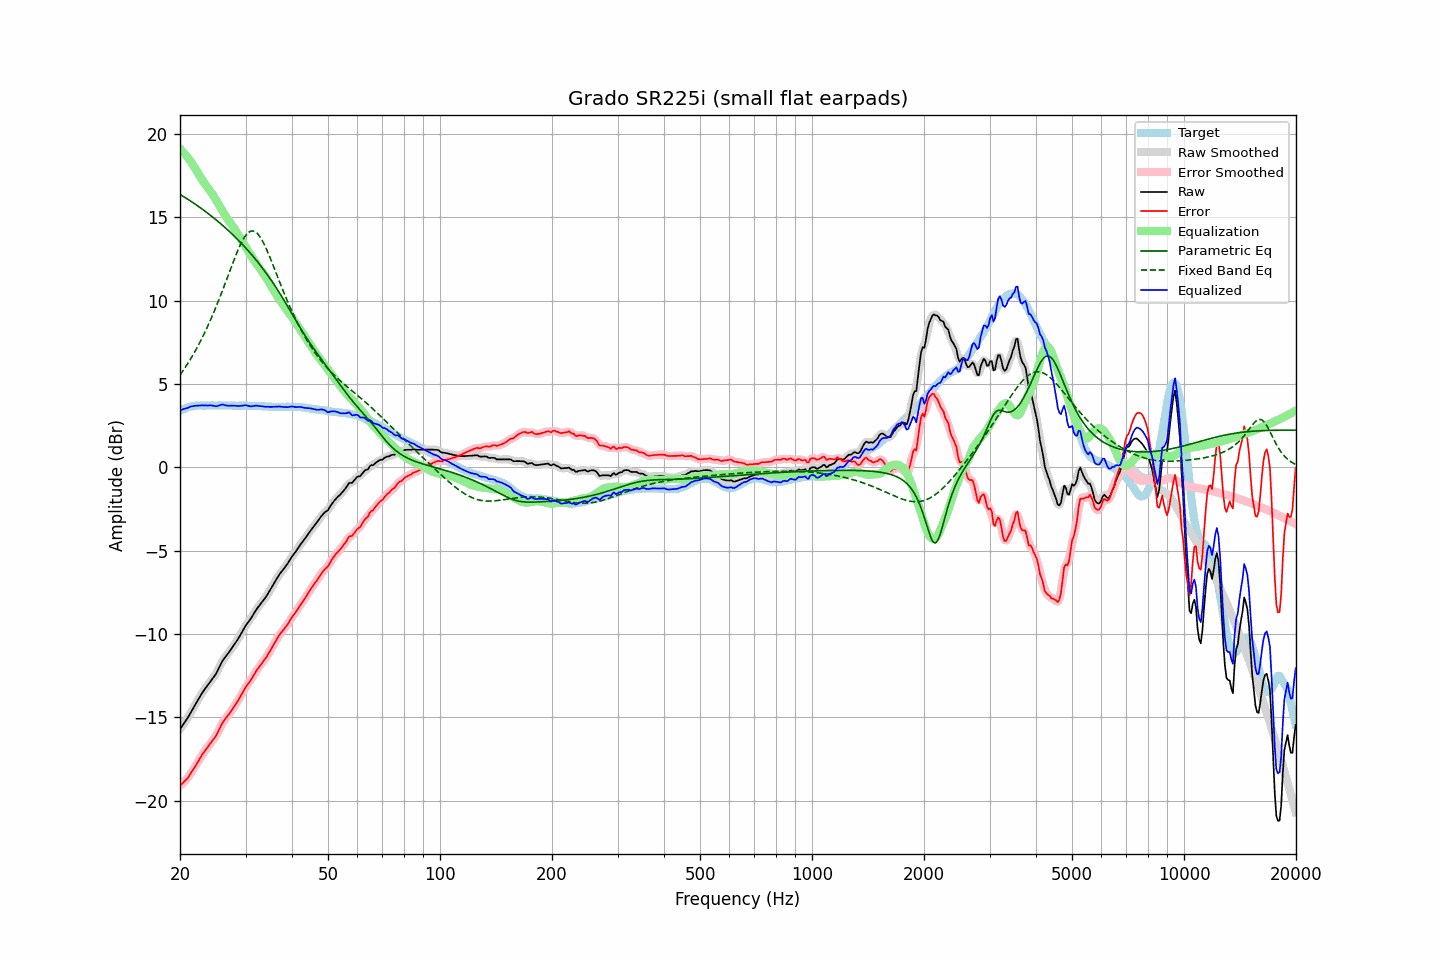

Values plotted in this chart, from the file beside it:
frequency, raw, error, smoothed, error_smoothed, equalization, parametric_eq, fixed_band_eq, equalized_raw, equalized_smoothed, target
20.00, -15.71, -19.11, -15.71, -19.10, 19.12, 16.38, 5.54, 3.41, 3.42, 3.40
20.20, -15.57, -19.02, -15.57, -19.02, 19.03, 16.33, 5.68, 3.46, 3.45, 3.45
20.40, -15.43, -18.93, -15.44, -18.93, 18.93, 16.27, 5.82, 3.50, 3.49, 3.50
20.61, -15.29, -18.82, -15.29, -18.83, 18.82, 16.21, 5.96, 3.52, 3.52, 3.53
20.81, -15.15, -18.73, -15.15, -18.72, 18.70, 16.15, 6.11, 3.55, 3.55, 3.58
21.02, -15.00, -18.62, -15.00, -18.60, 18.58, 16.09, 6.26, 3.58, 3.59, 3.62
21.23, -14.83, -18.47, -14.83, -18.47, 18.45, 16.02, 6.41, 3.62, 3.62, 3.64
21.44, -14.66, -18.32, -14.66, -18.32, 18.32, 15.96, 6.58, 3.66, 3.66, 3.66
21.66, -14.49, -18.17, -14.49, -18.16, 18.17, 15.90, 6.74, 3.68, 3.68, 3.68
21.87, -14.32, -18.01, -14.32, -18.01, 18.02, 15.83, 6.91, 3.70, 3.69, 3.69
22.09, -14.15, -17.86, -14.15, -17.86, 17.86, 15.76, 7.08, 3.71, 3.70, 3.71
22.31, -13.99, -17.71, -13.99, -17.70, 17.69, 15.70, 7.26, 3.71, 3.71, 3.72
22.54, -13.82, -17.54, -13.82, -17.54, 17.54, 15.63, 7.44, 3.71, 3.72, 3.72
22.76, -13.66, -17.38, -13.66, -17.38, 17.38, 15.56, 7.63, 3.72, 3.72, 3.72
22.99, -13.50, -17.21, -13.51, -17.22, 17.23, 15.49, 7.82, 3.73, 3.72, 3.71
23.22, -13.37, -17.08, -13.37, -17.07, 17.09, 15.42, 8.01, 3.72, 3.72, 3.71
23.45, -13.23, -16.94, -13.23, -16.94, 16.95, 15.35, 8.21, 3.72, 3.72, 3.71
23.69, -13.10, -16.82, -13.10, -16.81, 16.82, 15.27, 8.42, 3.72, 3.72, 3.72
23.92, -12.97, -16.69, -12.97, -16.69, 16.69, 15.20, 8.63, 3.72, 3.72, 3.72
24.16, -12.84, -16.56, -12.84, -16.56, 16.56, 15.13, 8.85, 3.72, 3.72, 3.72
24.40, -12.71, -16.44, -12.71, -16.43, 16.43, 15.05, 9.07, 3.72, 3.71, 3.73
24.65, -12.58, -16.30, -12.59, -16.30, 16.28, 14.97, 9.30, 3.70, 3.69, 3.72
24.89, -12.45, -16.16, -12.44, -16.16, 16.12, 14.89, 9.53, 3.67, 3.68, 3.72
25.14, -12.28, -16.00, -12.27, -15.99, 15.96, 14.81, 9.77, 3.68, 3.68, 3.72
25.39, -12.08, -15.80, -12.08, -15.80, 15.79, 14.73, 10.01, 3.71, 3.71, 3.73
25.65, -11.88, -15.61, -11.88, -15.60, 15.62, 14.65, 10.26, 3.74, 3.74, 3.73
25.91, -11.69, -15.40, -11.69, -15.42, 15.46, 14.57, 10.51, 3.77, 3.76, 3.72
26.16, -11.53, -15.25, -11.54, -15.25, 15.29, 14.48, 10.77, 3.76, 3.76, 3.72
26.43, -11.40, -15.12, -11.40, -15.11, 15.14, 14.40, 11.02, 3.74, 3.74, 3.72
26.69, -11.28, -15.00, -11.28, -14.99, 14.99, 14.31, 11.28, 3.71, 3.71, 3.72
26.96, -11.15, -14.87, -11.15, -14.87, 14.85, 14.22, 11.54, 3.70, 3.70, 3.72
27.23, -11.02, -14.74, -11.02, -14.74, 14.72, 14.13, 11.80, 3.70, 3.70, 3.72
27.50, -10.88, -14.60, -10.89, -14.60, 14.59, 14.04, 12.06, 3.71, 3.70, 3.72
27.77, -10.75, -14.46, -10.75, -14.46, 14.45, 13.95, 12.31, 3.70, 3.71, 3.71
28.05, -10.61, -14.32, -10.61, -14.31, 14.31, 13.86, 12.56, 3.70, 3.70, 3.71
28.33, -10.46, -14.16, -10.46, -14.16, 14.16, 13.76, 12.80, 3.70, 3.69, 3.70
28.62, -10.31, -14.01, -10.31, -14.01, 14.00, 13.67, 13.03, 3.68, 3.69, 3.70
28.90, -10.15, -13.86, -10.15, -13.85, 13.84, 13.57, 13.25, 3.69, 3.69, 3.71
29.19, -9.98, -13.68, -9.98, -13.68, 13.68, 13.47, 13.46, 3.70, 3.70, 3.70
29.48, -9.81, -13.52, -9.81, -13.51, 13.52, 13.37, 13.63, 3.71, 3.71, 3.71
29.78, -9.63, -13.33, -9.64, -13.34, 13.36, 13.26, 13.80, 3.73, 3.72, 3.70
30.08, -9.47, -13.18, -9.48, -13.18, 13.20, 13.16, 13.93, 3.73, 3.72, 3.71
30.38, -9.34, -13.04, -9.34, -13.04, 13.05, 13.05, 14.05, 3.70, 3.71, 3.70
30.68, -9.21, -12.91, -9.21, -12.91, 12.89, 12.94, 14.12, 3.68, 3.68, 3.70
30.99, -9.08, -12.78, -9.07, -12.77, 12.74, 12.83, 14.18, 3.66, 3.67, 3.70
31.30, -8.92, -12.61, -8.92, -12.61, 12.59, 12.72, 14.19, 3.67, 3.67, 3.69
31.61, -8.76, -12.45, -8.76, -12.45, 12.45, 12.60, 14.18, 3.69, 3.69, 3.69
31.93, -8.60, -12.29, -8.61, -12.29, 12.31, 12.49, 14.12, 3.70, 3.70, 3.69
32.24, -8.46, -12.14, -8.47, -12.15, 12.17, 12.37, 14.05, 3.71, 3.70, 3.68
32.57, -8.34, -12.02, -8.33, -12.01, 12.03, 12.25, 13.94, 3.68, 3.69, 3.68
32.89, -8.21, -11.89, -8.21, -11.88, 11.89, 12.13, 13.81, 3.68, 3.68, 3.68
33.22, -8.08, -11.75, -8.09, -11.76, 11.75, 12.00, 13.64, 3.67, 3.67, 3.67
33.55, -7.96, -11.63, -7.96, -11.62, 11.61, 11.87, 13.47, 3.65, 3.65, 3.67
33.89, -7.83, -11.49, -7.83, -11.49, 11.47, 11.74, 13.26, 3.64, 3.65, 3.66
34.23, -7.69, -11.35, -7.69, -11.34, 11.33, 11.61, 13.06, 3.64, 3.64, 3.66
34.57, -7.53, -11.18, -7.54, -11.19, 11.17, 11.47, 12.83, 3.64, 3.64, 3.65
34.92, -7.38, -11.03, -7.38, -11.02, 11.01, 11.34, 12.60, 3.63, 3.63, 3.65
35.27, -7.21, -10.85, -7.21, -10.85, 10.85, 11.20, 12.36, 3.63, 3.63, 3.64
35.62, -7.04, -10.68, -7.04, -10.68, 10.68, 11.05, 12.11, 3.64, 3.64, 3.64
35.97, -6.87, -10.51, -6.87, -10.51, 10.51, 10.91, 11.87, 3.64, 3.64, 3.64
... 635 more rows
